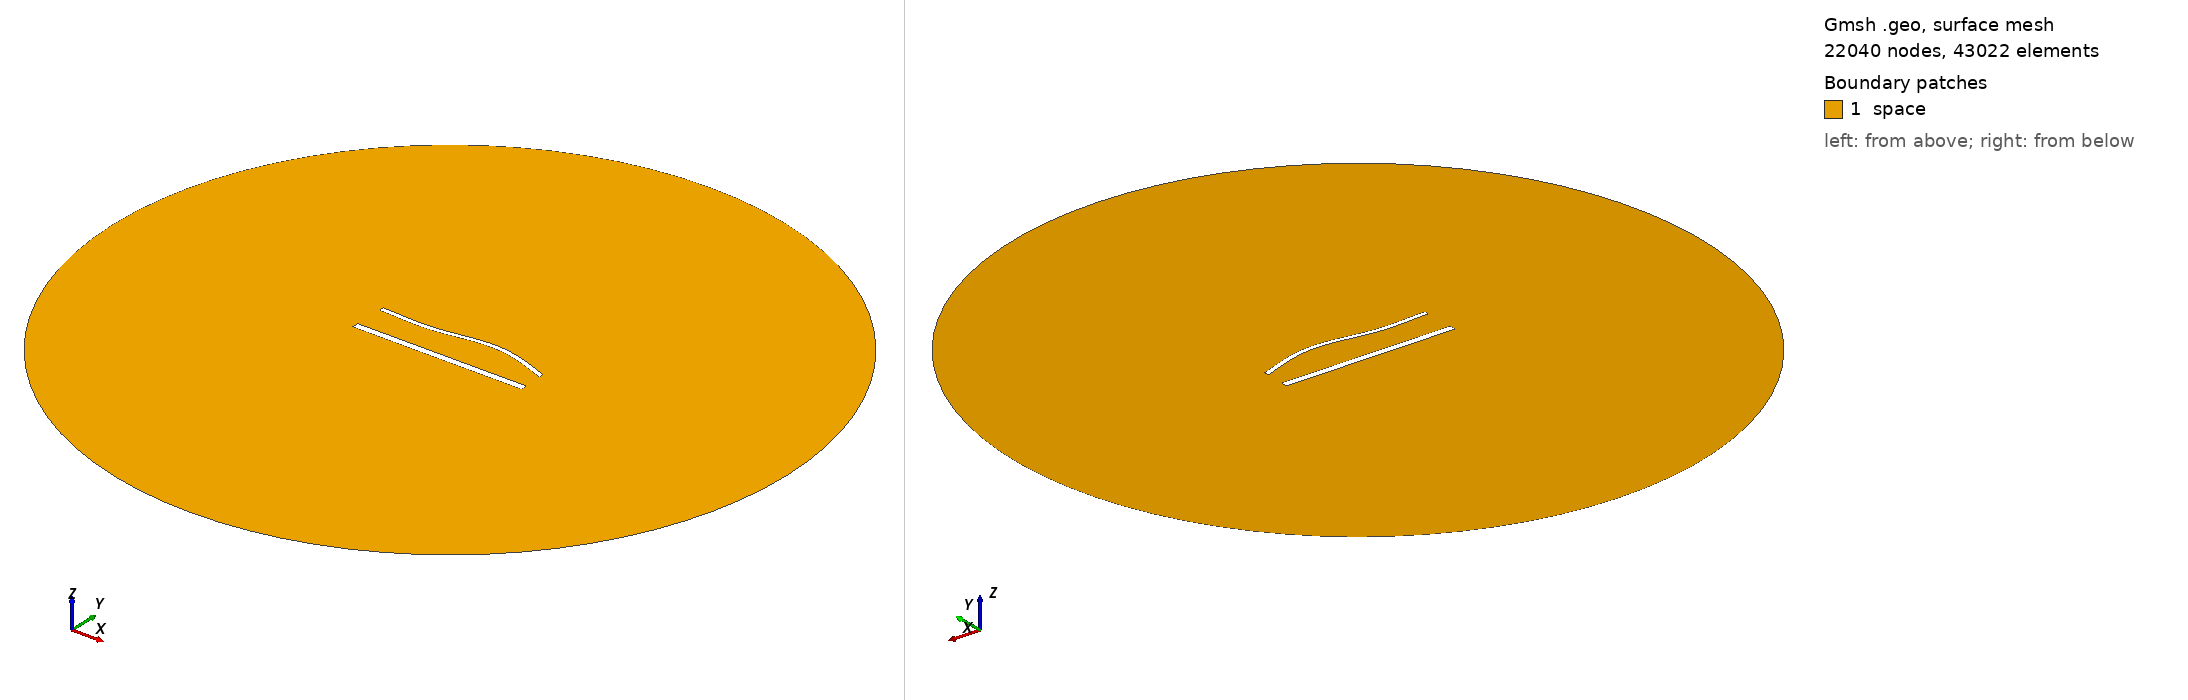

Gmsh geometry script, surface-meshed: 22040 nodes, 43022 surface elements. Boundary patches (legend numbers): 1 space. Left view from above one corner, right view from below the opposite corner. Legend entries are the model's physical surfaces. The drawing asked Gmsh for element sizes between 1% and 20% of the model's largest extent; the script's own settings can give other sizes.

=== 1667.geo (drawn) ===
//---------------------------------------
// Geometry kernel
//---------------------------------------

SetFactory("OpenCASCADE");



//---------------------------------------
// Parameters of the geometry
//---------------------------------------

// Overetch of the upper plate
overetch = 0.5;

// Distance between the plates
distance = 20.0;

// Discretization over the x axis (for the deformation)
nx = 50; 

// Length of the plate
L = 100 - overetch; 

// Number of modes
n = 4; 

// 1st mode coefficient
coeff(1) = 0.0;
beta(1) = 0.596864 * 3.1415926535 / L;

// 2nd mode coefficient
coeff(2) = 1.5;
beta(2) = 1.49418 * 3.1415926535 / L;

// 3rd mode coefficient
coeff(3) = -1.5;
beta(3) = 2.50025 * 3.1415926535 / L;

// 4th mode coefficient
coeff(4) = 0.0;
beta(4) = 3.49999 * 3.1415926535 / L;



//---------------------------------------
// Upper plate (deformed rectangle)
//---------------------------------------

// Coordiantes of the upper plate
xmin = -50;
xmax = 50 - overetch;

// Height of the upper plate
yheight = 4 - 2 * overetch;

// Indexes of the points
UpperID[] = {};
LowerID[] = {};
LeftID[] = {};
RightID[] = {};

// Point index
p = 1;

// Horizontal edges
For i In {1:nx}
    x = xmin + (i-1)*(xmax - xmin)/(nx-1);

    y_bottom = distance / 2 + overetch;
    For j In {1:n}
        C = (Cosh(beta(j)*L) + Cos(beta(j)*L)) / (Sinh(beta(j)*L) + Sin(beta(j)*L));
        y_bottom  = y_bottom + coeff(j) * (Cosh(beta(j)*(x+50)) - Cos(beta(j)*(x+50)) - C * (Sinh(beta(j)*(x+50)) - Sin(beta(j)*(x+50))));
    EndFor

    y_top = y_bottom + yheight;

    Point(p) = {x, y_top, 0, 1.0};
    UpperID[i] = p;
    p = p + 1;

    Point(p) = {x, y_bottom, 0, 1.0};
    LowerID[i] = p;
    p = p + 1;
EndFor

// Create point lists
UpperPts[] = {}; LowerPts[] = {};
For i In {1:nx}
  UpperPts[] += {UpperID[i]};
  LowerPts[] += {LowerID[i]};
EndFor

// Build splines
Spline(1) = {UpperPts[]};
Spline(2) = {LowerPts[]};
Line(3) = {LowerPts[nx-1], UpperPts[nx-1]};
Line(4) = {LowerPts[0], UpperPts[0]};

// Build the plane surface
Curve Loop(1) = {2, 3, -1, -4};
Plane Surface(1) = {1};



//---------------------------------------
// Lower plate (rectangle)
//---------------------------------------

// Vertices
Point(1001) = {-50, -distance/2, 0, 1.0};
Point(1002) = { 50, -distance/2, 0, 1.0};
Point(1003) = { 50,  -distance/2 + 4, 0, 1.0};
Point(1004) = {-50,  -distance/2 + 4, 0, 1.0};

// Edges
Line(5) = {1001, 1002};
Line(6) = {1002, 1003};
Line(7) = {1003, 1004};
Line(8) = {1004, 1001};

// Plane surface
Line Loop(2) = {5, 6, 7, 8};
Plane Surface(2) = {2}; 



//---------------------------------------
// Outer (fictious) boundary
//---------------------------------------

// Points
Point(1005) = {0, 0, 0};       // Center
Point(1006) = {200, 0, 0};     // Start point
Point(1007) = {0, 200, 0};     // 90 degrees
Point(1008) = {-200, 0, 0};    // 180 degrees
Point(1009) = {0, -200, 0};    // 270 degrees

// Circle arcs (each needs start, center, end)
Circle(9) = {1006, 1005, 1007};
Circle(10) = {1007, 1005, 1008};
Circle(11) = {1008, 1005, 1009};
Circle(12) = {1009, 1005, 1006};

// Plane surface for the entire domain
Curve Loop(3) = {9, 10, 11, 12};
Surface(3) = {3};

// Subtract the plates from the whole domain to obtain the actual domain where we want to solve the equations
BooleanDifference{ Surface{3}; Delete; }{ Surface{1}; Surface{2}; Delete; }




//---------------------------------------
// Transfinite Lines/Curves
//---------------------------------------

// Set the number of points on the boundaries
r = 6;
d = 0.15;

// Plates
Transfinite Curve {1} = 50*r/4 Using Progression 1;
Transfinite Line {2} = 50*r Using Progression 1;
Transfinite Curve {3, 4} = 2*r Using Progression 1+d;
Transfinite Line {5} = 50*r/4 Using Progression 1;
Transfinite Line {7} = 50*r Using Progression 1;
Transfinite Line {6} = 2*r Using Progression 1-d;
Transfinite Line {8} = 2*r Using Progression 1+d;

// Outer boundary
Transfinite Line {9, 10, 11, 12} = 20 Using Progression 1;



//---------------------------------------
// Physical groups
//---------------------------------------                

// Physical curves (boundaries)
Physical Line("force_segment", 10) = {2};
Physical Line("upper_plate", 11) = {1, 3, 4};
Physical Line("lower_plate", 12) = {5, 6, 7, 8};
Physical Line("boundary", 20) = {9, 10, 11, 12};

// Physical Surfaces
Physical Surface("space", 30) = {3};



//---------------------------------------
// 6. Generate the Mesh
//---------------------------------------

// 2D mesh generation
Mesh 2;
